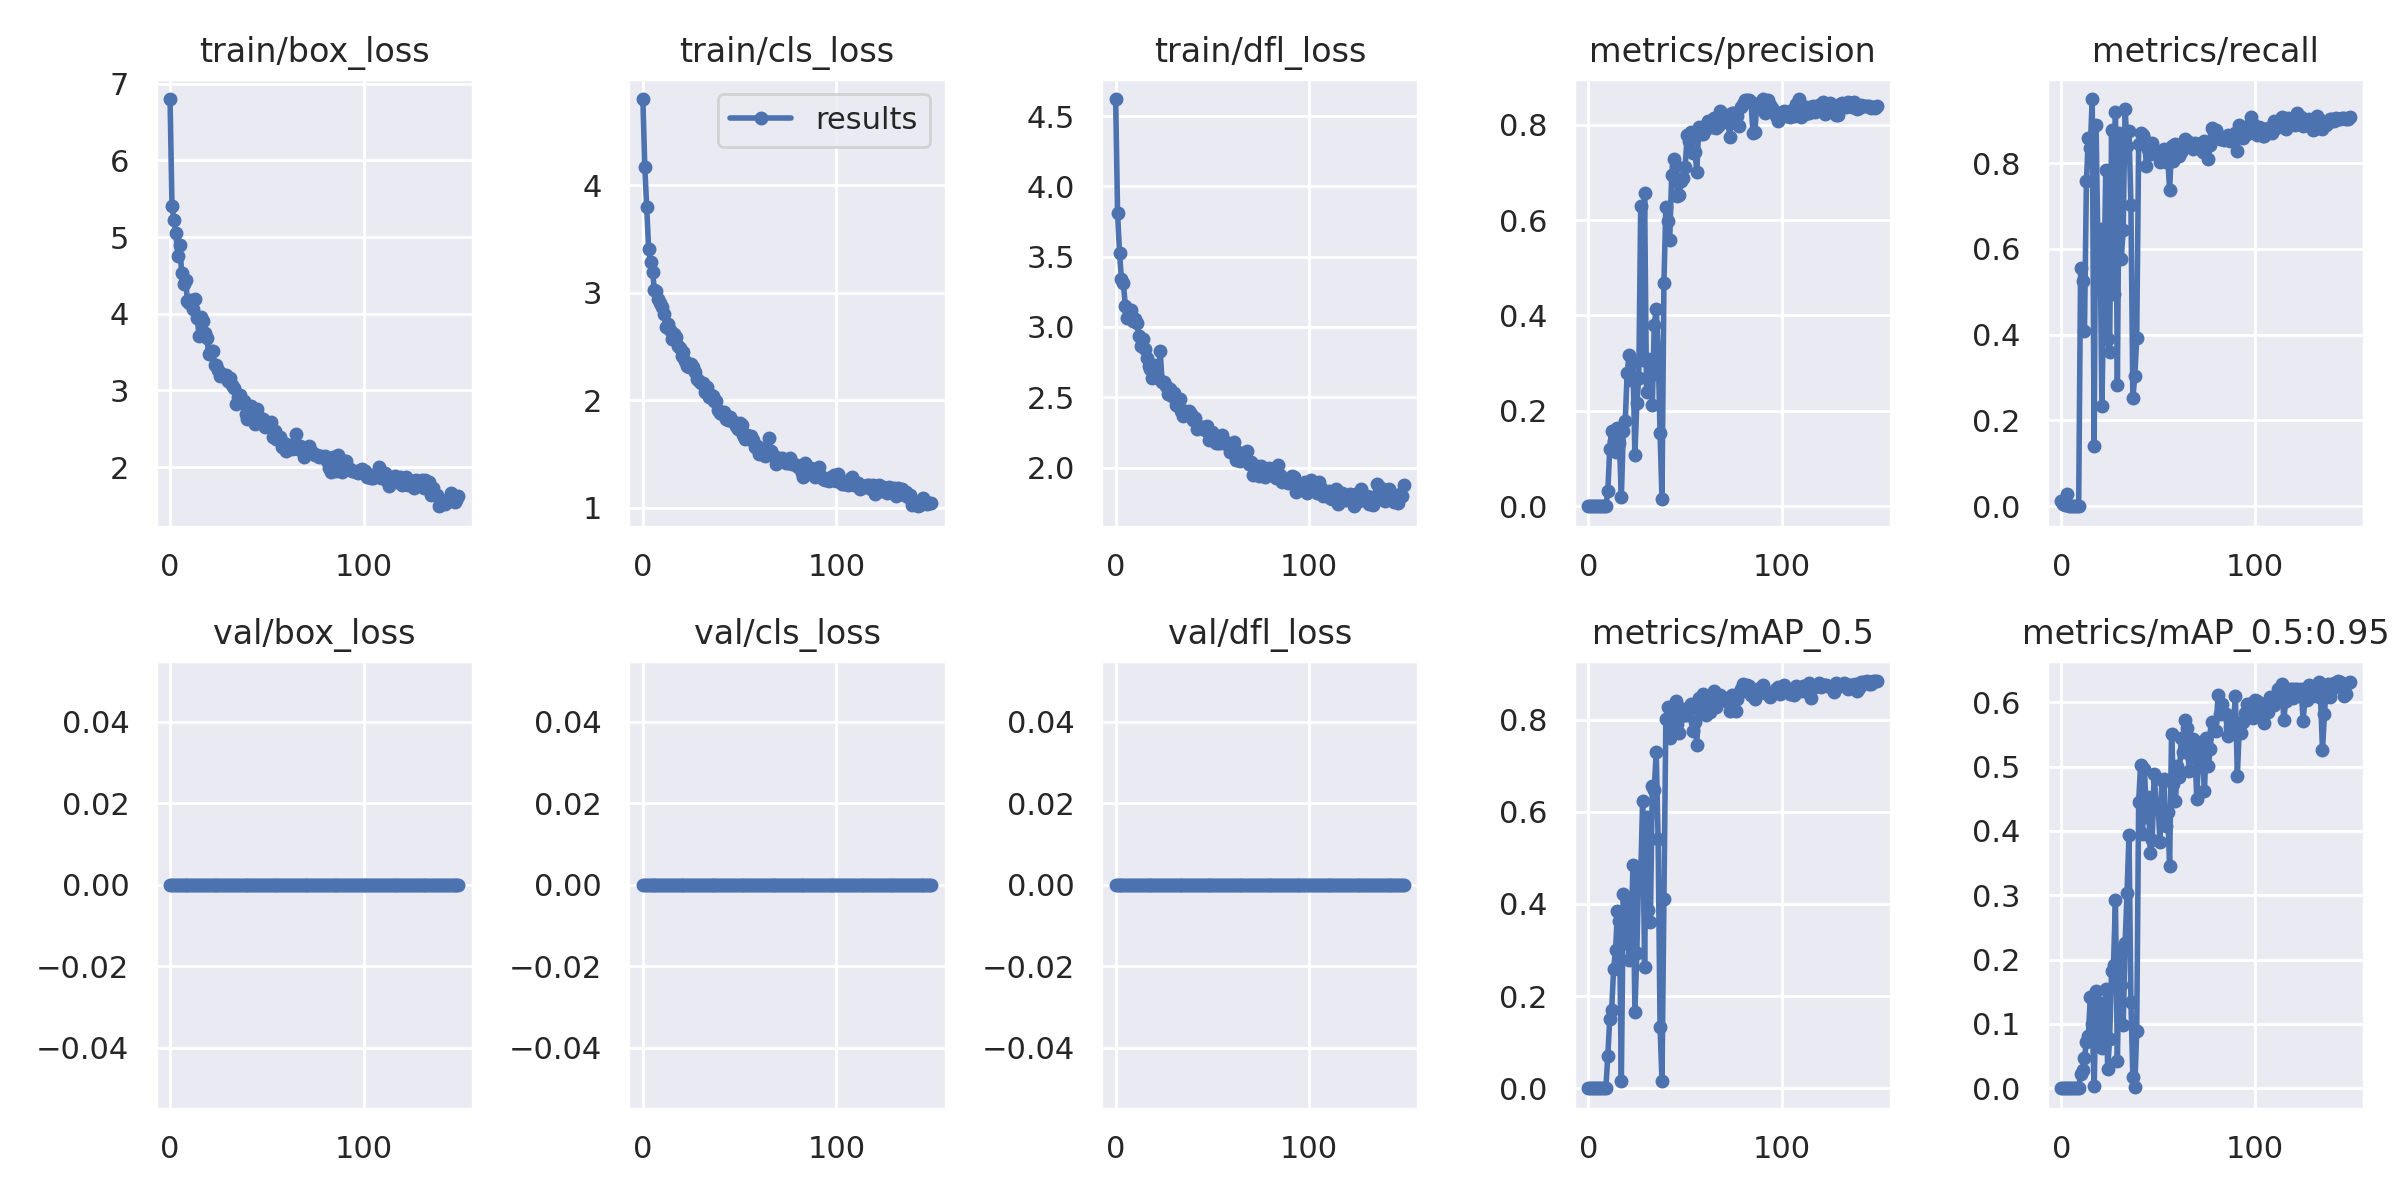

The data file committed next to this chart (first rows):
epoch, train/box_loss, train/cls_loss, train/dfl_loss, metrics/precision, metrics/recall, metrics/mAP_0.5, metrics/mAP_0.5:0.95, val/box_loss, val/cls_loss, val/dfl_loss, x/lr0, x/lr1, x/lr2
0, 6.798, 4.801, 4.622, 0.0002976, 0.01231, 0.0001525, 3.6533e-05, 0, 0, 0, 0.0856, 0.0016, 0.0016
1, 5.401, 4.172, 3.808, 0.000119, 0.005051, 6.0608e-05, 6.0608e-06, 0, 0, 0, 0.07028, 0.003278, 0.003278
2, 5.224, 3.797, 3.529, 5.9524e-05, 0.002525, 3.0163e-05, 3.0163e-06, 0, 0, 0, 0.05493, 0.004934, 0.004934
3, 5.048, 3.407, 3.341, 0.0007143, 0.02956, 0.0003838, 5.3461e-05, 0, 0, 0, 0.03957, 0.006567, 0.006567
4, 4.759, 3.284, 3.309, 0, 0, 0, 0, 0, 0, 0, 0.02418, 0.008178, 0.008178
5, 4.892, 3.195, 3.152, 0, 0, 0, 0, 0, 0, 0, 0.00967, 0.00967, 0.00967
6, 4.537, 3.023, 3.064, 0, 0, 0, 0, 0, 0, 0, 0.00967, 0.00967, 0.00967
7, 4.387, 3.02, 3.101, 0, 0, 0, 0, 0, 0, 0, 0.009604, 0.009604, 0.009604
8, 4.445, 2.942, 3.121, 0, 0, 0, 0, 0, 0, 0, 0.009538, 0.009538, 0.009538
9, 4.163, 2.901, 3.046, 0, 0, 0, 0, 0, 0, 0, 0.009472, 0.009472, 0.009472
10, 4.145, 2.869, 3.057, 0.03117, 0.5566, 0.07021, 0.02182, 0, 0, 0, 0.009406, 0.009406, 0.009406
11, 4.181, 2.803, 3.026, 0.1206, 0.525, 0.1509, 0.02852, 0, 0, 0, 0.00934, 0.00934, 0.00934
12, 4.067, 2.679, 2.939, 0.1585, 0.4093, 0.1709, 0.04781, 0, 0, 0, 0.009274, 0.009274, 0.009274
13, 4.187, 2.705, 2.867, 0.1361, 0.7586, 0.259, 0.07216, 0, 0, 0, 0.009208, 0.009208, 0.009208
14, 3.945, 2.656, 2.912, 0.1147, 0.8588, 0.2998, 0.08121, 0, 0, 0, 0.009142, 0.009142, 0.009142
15, 3.71, 2.573, 2.847, 0.1636, 0.8362, 0.3841, 0.1411, 0, 0, 0, 0.009076, 0.009076, 0.009076
16, 3.959, 2.614, 2.779, 0.1316, 0.9496, 0.363, 0.1006, 0, 0, 0, 0.00901, 0.00901, 0.00901
17, 3.9, 2.584, 2.721, 0.01945, 0.1397, 0.01568, 0.002896, 0, 0, 0, 0.008944, 0.008944, 0.008944
18, 3.744, 2.509, 2.7, 0.1568, 0.8892, 0.4219, 0.1512, 0, 0, 0, 0.008878, 0.008878, 0.008878
19, 3.689, 2.488, 2.635, 0.1782, 0.5902, 0.3161, 0.07937, 0, 0, 0, 0.008812, 0.008812, 0.008812
20, 3.475, 2.41, 2.727, 0.2796, 0.6468, 0.4117, 0.132, 0, 0, 0, 0.008746, 0.008746, 0.008746
21, 3.518, 2.446, 2.72, 0.3174, 0.2348, 0.2782, 0.06309, 0, 0, 0, 0.00868, 0.00868, 0.00868
22, 3.514, 2.369, 2.634, 0.2646, 0.497, 0.3282, 0.1066, 0, 0, 0, 0.008614, 0.008614, 0.008614
23, 3.331, 2.318, 2.833, 0.3021, 0.7834, 0.4847, 0.1548, 0, 0, 0, 0.008548, 0.008548, 0.008548
24, 3.329, 2.311, 2.608, 0.1082, 0.3903, 0.165, 0.02954, 0, 0, 0, 0.008482, 0.008482, 0.008482
25, 3.271, 2.337, 2.605, 0.2162, 0.3597, 0.2945, 0.07655, 0, 0, 0, 0.008416, 0.008416, 0.008416
26, 3.183, 2.309, 2.579, 0.269, 0.8777, 0.4732, 0.1823, 0, 0, 0, 0.00835, 0.00835, 0.00835
27, 3.215, 2.261, 2.522, 0.63, 0.4951, 0.4607, 0.192, 0, 0, 0, 0.008284, 0.008284, 0.008284
28, 3.186, 2.196, 2.559, 0.3061, 0.9192, 0.6232, 0.2925, 0, 0, 0, 0.008218, 0.008218, 0.008218
29, 3.202, 2.176, 2.511, 0.656, 0.2833, 0.2636, 0.04278, 0, 0, 0, 0.008152, 0.008152, 0.008152
30, 3.123, 2.164, 2.529, 0.2392, 0.8713, 0.5881, 0.215, 0, 0, 0, 0.008086, 0.008086, 0.008086
31, 3.162, 2.157, 2.446, 0.3081, 0.5761, 0.3865, 0.1604, 0, 0, 0, 0.00802, 0.00802, 0.00802
32, 3.067, 2.082, 2.444, 0.2728, 0.6446, 0.3603, 0.09822, 0, 0, 0, 0.007954, 0.007954, 0.007954
33, 3.037, 2.125, 2.49, 0.2127, 0.9268, 0.6553, 0.2265, 0, 0, 0, 0.007888, 0.007888, 0.007888
34, 2.827, 2.028, 2.404, 0.3801, 0.8412, 0.6482, 0.3043, 0, 0, 0, 0.007822, 0.007822, 0.007822
35, 2.916, 2.053, 2.364, 0.413, 0.874, 0.7299, 0.3938, 0, 0, 0, 0.007756, 0.007756, 0.007756
36, 2.936, 2.04, 2.403, 0.327, 0.7031, 0.5408, 0.1337, 0, 0, 0, 0.00769, 0.00769, 0.00769
37, 2.833, 1.997, 2.393, 0.1544, 0.2525, 0.133, 0.01783, 0, 0, 0, 0.007624, 0.007624, 0.007624
38, 2.856, 1.997, 2.403, 0.01515, 0.3027, 0.01587, 0.002202, 0, 0, 0, 0.007558, 0.007558, 0.007558
39, 2.695, 1.914, 2.381, 0.4678, 0.393, 0.4111, 0.08885, 0, 0, 0, 0.007492, 0.007492, 0.007492
40, 2.624, 1.883, 2.336, 0.6274, 0.8442, 0.8017, 0.4456, 0, 0, 0, 0.007426, 0.007426, 0.007426
41, 2.676, 1.875, 2.353, 0.597, 0.8713, 0.828, 0.5024, 0, 0, 0, 0.00736, 0.00736, 0.00736
42, 2.795, 1.896, 2.276, 0.5581, 0.8662, 0.7593, 0.3949, 0, 0, 0, 0.007294, 0.007294, 0.007294
43, 2.673, 1.826, 2.28, 0.6942, 0.8574, 0.8279, 0.4971, 0, 0, 0, 0.007228, 0.007228, 0.007228
44, 2.563, 1.818, 2.285, 0.7285, 0.7932, 0.7914, 0.4211, 0, 0, 0, 0.007162, 0.007162, 0.007162
45, 2.762, 1.849, 2.285, 0.7122, 0.8336, 0.8416, 0.4534, 0, 0, 0, 0.007096, 0.007096, 0.007096
46, 2.649, 1.812, 2.266, 0.6499, 0.8211, 0.7912, 0.3658, 0, 0, 0, 0.00703, 0.00703, 0.00703
47, 2.585, 1.802, 2.295, 0.6531, 0.8473, 0.7718, 0.3857, 0, 0, 0, 0.006964, 0.006964, 0.006964
48, 2.631, 1.76, 2.195, 0.6811, 0.8335, 0.8074, 0.4891, 0, 0, 0, 0.006898, 0.006898, 0.006898
49, 2.524, 1.737, 2.254, 0.689, 0.8222, 0.8223, 0.4416, 0, 0, 0, 0.006832, 0.006832, 0.006832
50, 2.577, 1.787, 2.255, 0.7119, 0.8228, 0.8107, 0.4409, 0, 0, 0, 0.006766, 0.006766, 0.006766
51, 2.578, 1.772, 2.203, 0.7778, 0.8035, 0.8106, 0.3826, 0, 0, 0, 0.0067, 0.0067, 0.0067
52, 2.587, 1.673, 2.177, 0.7664, 0.816, 0.8228, 0.4793, 0, 0, 0, 0.006634, 0.006634, 0.006634
53, 2.394, 1.641, 2.176, 0.7842, 0.8337, 0.8331, 0.481, 0, 0, 0, 0.006568, 0.006568, 0.006568
54, 2.475, 1.679, 2.173, 0.7395, 0.8039, 0.7743, 0.4079, 0, 0, 0, 0.006502, 0.006502, 0.006502
55, 2.373, 1.637, 2.234, 0.7431, 0.8137, 0.7946, 0.4298, 0, 0, 0, 0.006436, 0.006436, 0.006436
56, 2.364, 1.666, 2.192, 0.7013, 0.7373, 0.7454, 0.3461, 0, 0, 0, 0.00637, 0.00637, 0.00637
57, 2.395, 1.631, 2.169, 0.7945, 0.8397, 0.847, 0.5508, 0, 0, 0, 0.006304, 0.006304, 0.006304
58, 2.261, 1.563, 2.173, 0.78, 0.8046, 0.814, 0.4736, 0, 0, 0, 0.006238, 0.006238, 0.006238
59, 2.312, 1.573, 2.11, 0.7812, 0.8457, 0.855, 0.446, 0, 0, 0, 0.006172, 0.006172, 0.006172
... 90 more rows
